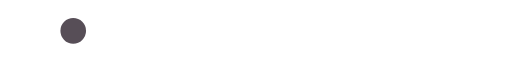
t = 0.00 s
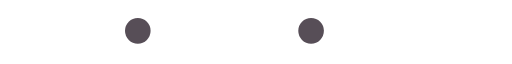
t = 0.55 s
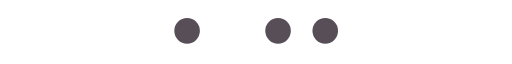
t = 1.10 s
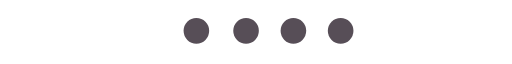
t = 1.69 s
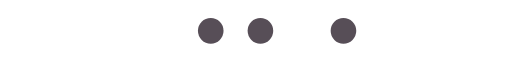
t = 2.23 s
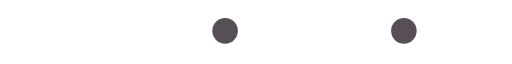
t = 2.77 s

The animated SVG that drew these frames (rendered in a browser with its animation timeline set to each time). Animation: 4 SMIL elements (animateTransform=4); one cycle of 3.33 s, repeats indefinitely.

<?xml version="1.0" encoding="UTF-8" standalone="no"?><svg xmlns:svg="http://www.w3.org/2000/svg" xmlns="http://www.w3.org/2000/svg" xmlns:xlink="http://www.w3.org/1999/xlink" version="1.0" width="218px" height="20px" viewBox="0 0 512 47" xml:space="preserve"><g><circle fill="#574e57" cx="-14.781" cy="22.328" r="12.813"/><animateTransform attributeName="transform" type="translate" values="88 0;182 0;251 0;298 0;321 0;323.33 0;325.66 0;327.99 0;330.32 0;332.65 0;334.98 0;337.31 0;339.64 0;341.97 0;344.3 0;346.63 0;348.96 0;351.29 0;353.62 0;356 0;379 0;426 0;494 0;542 0;542 0;542 0;542 0;542 0;542 0;542 0;542 0;542 0;542 0;542 0;542 0;542 0;542 0;542 0" dur="3330ms" repeatCount="indefinite"/></g><g><circle fill="#574e57" cx="-50.328" cy="22.328" r="12.797"/><animateTransform attributeName="transform" type="translate" values="0 0;0 0;0 0;0 0;0 0;88 0;182 0;251 0;298 0;321 0;323.33 0;325.66 0;327.99 0;330.32 0;332.65 0;334.98 0;337.31 0;339.64 0;341.97 0;344.3 0;346.63 0;348.96 0;351.29 0;353.62 0;356 0;406 0;452 0;522 0;577 0;577 0;577 0;577 0;577 0;577 0;577 0;577 0;577 0;577 0" dur="3330ms" repeatCount="indefinite"/></g><g><circle fill="#574e57" cx="-87.203" cy="22.328" r="12.797"/><animateTransform attributeName="transform" type="translate" values="0 0;0 0;0 0;0 0;0 0;0 0;0 0;0 0;0 0;0 0;88 0;182 0;251 0;298 0;321 0;323.33 0;325.66 0;327.99 0;330.32 0;332.65 0;334.98 0;337.31 0;339.64 0;341.97 0;344.3 0;346.63 0;348.96 0;351.29 0;353.62 0;356 0;403 0;450 0;520 0;614 0;614 0;614 0;614 0;614 0;614 0" dur="3330ms" repeatCount="indefinite"/></g><g><circle fill="#574e57" cx="-125.234" cy="22.328" r="12.797"/><animateTransform attributeName="transform" type="translate" values="0 0;0 0;0 0;0 0;0 0;0 0;0 0;0 0;0 0;0 0;0 0;0 0;0 0;0 0;0 0;88 0;182 0;251 0;298 0;321 0;323.33 0;325.66 0;327.99 0;330.32 0;332.65 0;334.98 0;337.31 0;339.64 0;341.97 0;344.3 0;346.63 0;348.96 0;351.29 0;353.62 0;356 0;402 0;448 0;518 0;611 0" dur="3330ms" repeatCount="indefinite"/></g></svg>
